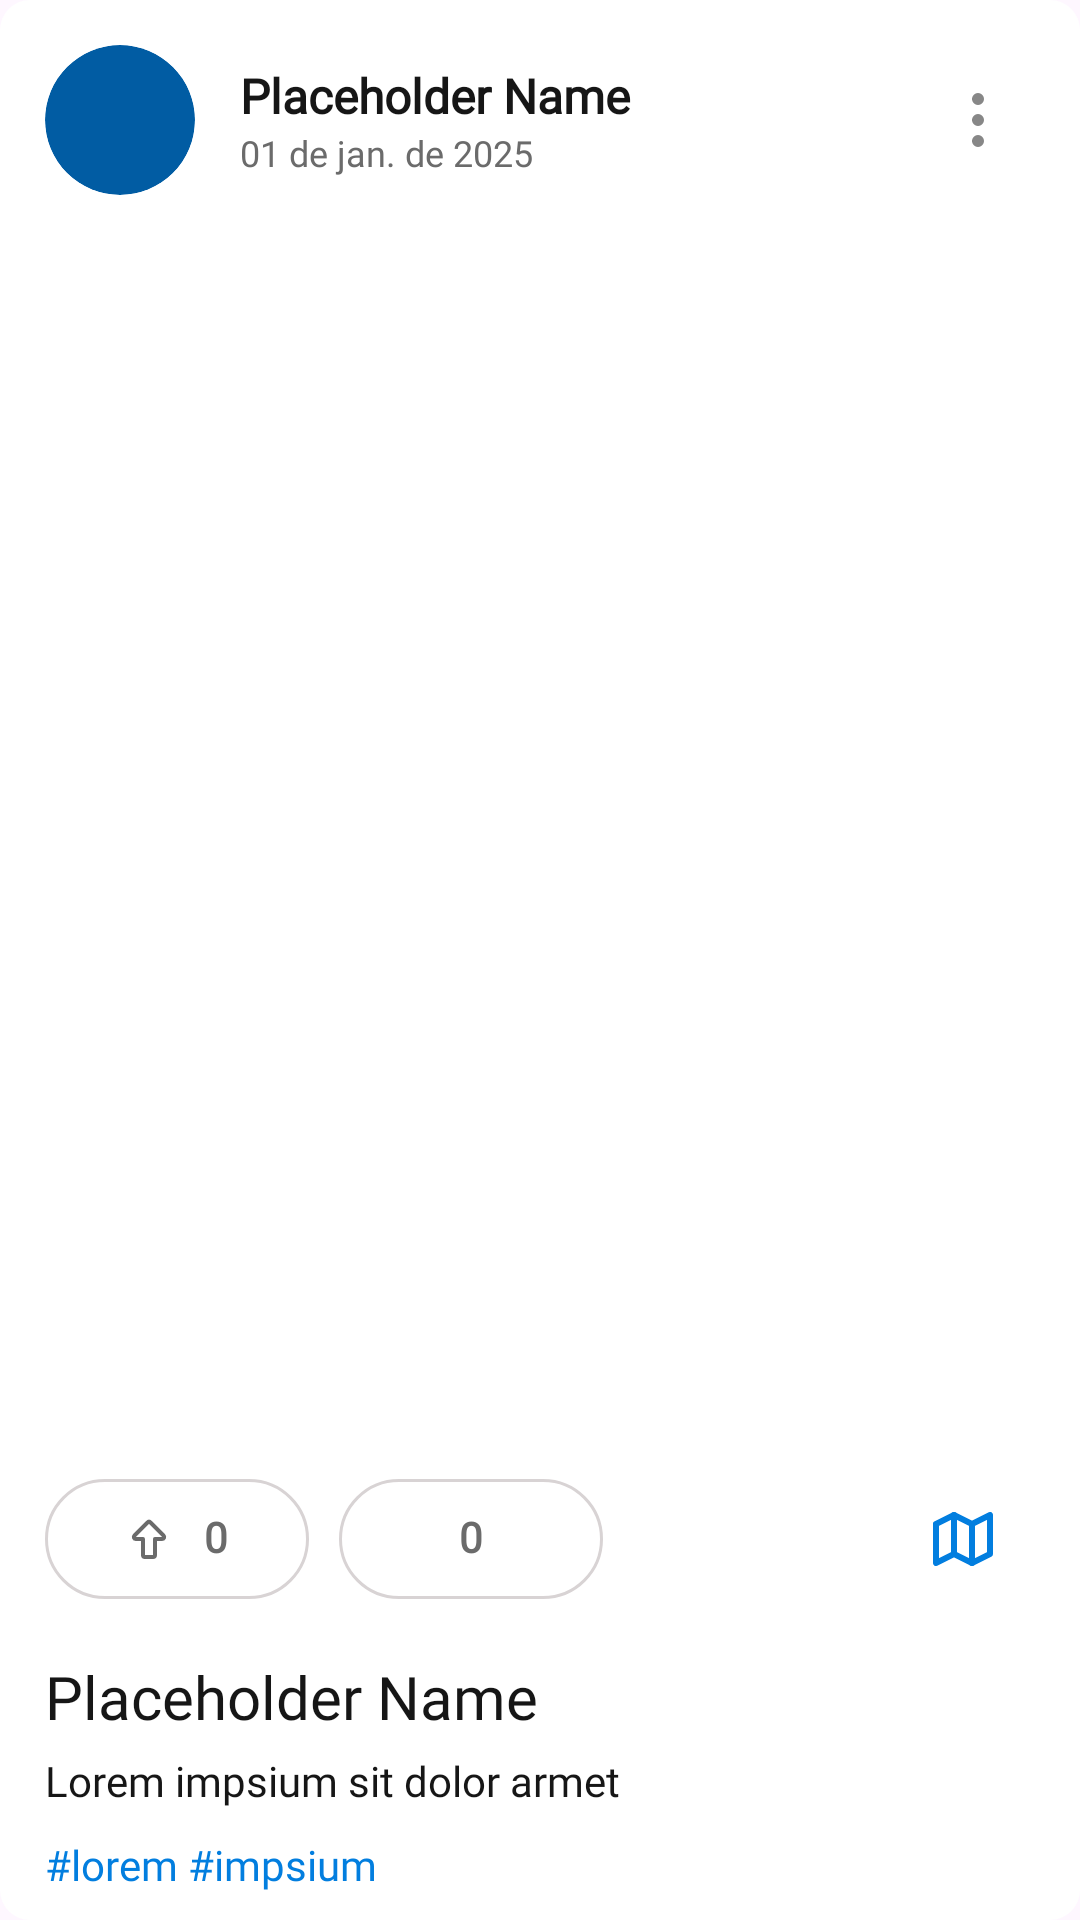

Android layout source for this screen:
<!-- AndroidManifest.xml: application theme Theme.PortaVoz -->
<!-- res/layout/layout_post.xml -->
<?xml version="1.0" encoding="utf-8"?>
<androidx.constraintlayout.widget.ConstraintLayout xmlns:android="http://schemas.android.com/apk/res/android"
    xmlns:app="http://schemas.android.com/apk/res-auto"
    xmlns:tools="http://schemas.android.com/tools"
    android:id="@+id/post"
    android:layout_width="match_parent"
    android:layout_height="wrap_content"
    android:layout_marginBottom="20dp"
    android:background="@drawable/lay_rounded_color">

    <ImageView
        android:id="@+id/post_imgUser"
        android:layout_width="50dp"
        android:layout_height="50dp"
        android:layout_marginStart="15dp"
        android:layout_marginTop="15dp"
        android:background="@drawable/rounded"
        android:clipToOutline="true"
        android:scaleType="centerCrop"
        app:layout_constraintStart_toStartOf="parent"
        app:layout_constraintTop_toTopOf="parent"
        app:srcCompat="@drawable/user_image_placeholder" />

    <LinearLayout
        android:id="@+id/linearLayout3"
        android:layout_width="0dp"
        android:layout_height="wrap_content"
        android:layout_marginStart="15dp"
        android:layout_marginEnd="10dp"
        android:orientation="vertical"
        app:layout_constraintBottom_toBottomOf="@+id/post_imgUser"
        app:layout_constraintEnd_toStartOf="@+id/post_btnOptions"
        app:layout_constraintStart_toEndOf="@+id/post_imgUser"
        app:layout_constraintTop_toTopOf="@+id/post_imgUser">

        <TextView
            android:id="@+id/post_txtUsername"
            android:layout_width="match_parent"
            android:layout_height="wrap_content"
            android:fontFamily="@font/poppins"
            android:text="@string/dataPlace"
            android:textColor="?attr/txtColor"
            android:textSize="16sp"
            android:textStyle="bold" />

        <TextView
            android:id="@+id/post_txtPostDate"
            android:layout_width="match_parent"
            android:layout_height="wrap_content"
            android:fontFamily="@font/poppins"
            android:text="@string/datePlace"
            android:textColor="?attr/primaryNavColor"
            android:textSize="12sp" />
    </LinearLayout>

    <androidx.recyclerview.widget.RecyclerView
        android:id="@+id/post_carousel"
        android:layout_width="0dp"
        android:layout_height="400dp"
        android:layout_marginTop="15dp"
        android:orientation="horizontal"
        app:layout_constraintEnd_toEndOf="parent"
        app:layout_constraintHorizontal_bias="0.5"
        app:layout_constraintStart_toStartOf="parent"
        app:layout_constraintTop_toBottomOf="@+id/linearLayout3"
        tools:listitem="@layout/layout_post_image" />

    <ImageButton
        android:id="@+id/post_btnOptions"
        android:layout_width="wrap_content"
        android:layout_height="wrap_content"
        android:layout_marginEnd="10dp"
        android:backgroundTint="#00FFFFFF"
        app:tint="?attr/secondaryNavColor"
        app:layout_constraintBottom_toBottomOf="@+id/post_imgUser"
        app:layout_constraintEnd_toEndOf="parent"
        app:layout_constraintTop_toTopOf="@+id/post_imgUser"
        app:srcCompat="@drawable/ic_dots_vertical" />

    <LinearLayout
        android:id="@+id/linearLayout4"
        android:layout_width="wrap_content"
        android:layout_height="wrap_content"
        android:layout_marginStart="15dp"
        android:layout_marginTop="15dp"
        android:orientation="horizontal"
        app:layout_constraintStart_toStartOf="parent"
        app:layout_constraintTop_toBottomOf="@+id/post_carousel">

        <com.google.android.material.button.MaterialButton
            android:id="@+id/post_btnLike"
            android:layout_width="wrap_content"
            android:layout_height="wrap_content"
            android:fontFamily="@font/poppins_medium"
            android:gravity="center_vertical|center_horizontal"
            android:includeFontPadding="false"
            android:paddingLeft="15dp"
            android:paddingRight="15dp"
            android:text="0"
            android:textColor="?attr/primaryNavColor"
            android:textSize="14sp"
            android:textStyle="bold"
            app:backgroundTint="@android:color/transparent"
            app:cornerRadius="100dp"
            app:icon="@drawable/ic_arrow_big_up"
            app:iconGravity="textStart"
            app:iconPadding="10dp"
            app:iconSize="16sp"
            app:iconTint="?attr/primaryNavColor"
            app:strokeColor="?attr/border1"
            app:strokeWidth="1dp" />

        <com.google.android.material.button.MaterialButton
            android:id="@+id/post_btnComment"
            android:layout_width="wrap_content"
            android:layout_height="wrap_content"
            android:fontFamily="@font/poppins_medium"
            android:gravity="center_vertical|center_horizontal"
            android:includeFontPadding="false"
            android:paddingLeft="15dp"
            android:paddingRight="15dp"
            android:text="0"
            android:textColor="?attr/primaryNavColor"
            android:textSize="14sp"
            android:textStyle="bold"
            app:backgroundTint="@android:color/transparent"
            app:cornerRadius="100dp"
            app:icon="@drawable/ic_message"
            app:iconGravity="textStart"
            app:iconPadding="10dp"
            app:iconSize="16sp"
            app:iconTint="?attr/primaryNavColor"
            app:strokeColor="?attr/border1"
            app:strokeWidth="1dp"
            android:layout_marginStart="10dp"/>
    </LinearLayout>

    <ImageButton
        android:id="@+id/post_btnMap"
        android:layout_width="wrap_content"
        android:layout_height="wrap_content"
        android:layout_marginEnd="15dp"
        android:backgroundTint="#00FFFFFF"
        android:scaleType="center"
        android:tint="@color/gradiente2"
        app:layout_constraintBottom_toBottomOf="@+id/linearLayout4"
        app:layout_constraintEnd_toEndOf="parent"
        app:layout_constraintTop_toTopOf="@+id/linearLayout4"
        app:srcCompat="@drawable/ic_map" />

    <TextView
        android:id="@+id/post_txtTitle"
        android:layout_width="0dp"
        android:layout_height="wrap_content"
        android:layout_marginTop="15dp"
        android:clickable="true"
        android:fontFamily="@font/poppins_semibold"
        android:text="@string/dataPlace"
        android:textColor="?attr/txtColor"
        android:textSize="20sp"
        app:layout_constraintEnd_toEndOf="@+id/post_btnMap"
        app:layout_constraintStart_toStartOf="@+id/linearLayout4"
        app:layout_constraintTop_toBottomOf="@+id/linearLayout4" />

    <TextView
        android:id="@+id/post_txtDesc"
        android:layout_width="0dp"
        android:layout_height="wrap_content"
        android:layout_marginTop="5dp"
        android:fontFamily="@font/poppins"
        android:text="Lorem impsium sit dolor armet"
        android:textColor="?attr/txtColor"
        android:textSize="14sp"
        app:layout_constraintEnd_toEndOf="@+id/post_txtTitle"
        app:layout_constraintStart_toStartOf="@+id/post_txtTitle"
        app:layout_constraintTop_toBottomOf="@+id/post_txtTitle" />

    <TextView
        android:id="@+id/post_txtHastags"
        android:layout_width="0dp"
        android:layout_height="wrap_content"
        android:layout_marginTop="15dp"
        android:layout_marginBottom="15dp"
        android:fontFamily="@font/poppins"
        android:text="#lorem #impsium"
        android:textColor="@color/gradiente2"
        android:textSize="14sp"
        app:layout_constraintBottom_toBottomOf="parent"
        app:layout_constraintEnd_toEndOf="@+id/post_txtDesc"
        app:layout_constraintStart_toStartOf="@+id/post_txtDesc"
        app:layout_constraintTop_toBottomOf="@+id/post_txtDesc" />

</androidx.constraintlayout.widget.ConstraintLayout>
<!-- res/layout/layout_post_image.xml (included above) -->
<?xml version="1.0" encoding="utf-8"?>
<androidx.constraintlayout.widget.ConstraintLayout xmlns:android="http://schemas.android.com/apk/res/android"
    xmlns:app="http://schemas.android.com/apk/res-auto"
    xmlns:tools="http://schemas.android.com/tools"
    android:layout_width="match_parent"
    android:layout_height="wrap_content">

    <ImageView
        android:id="@+id/post_image"
        android:layout_width="wrap_content"
        android:layout_height="400dp"
        android:background="@color/black"
        android:clickable="true"
        android:scaleType="center"
        app:layout_constraintBottom_toBottomOf="parent"
        app:layout_constraintEnd_toEndOf="parent"
        app:layout_constraintHorizontal_bias="0.5"
        app:layout_constraintStart_toStartOf="parent"
        app:layout_constraintTop_toTopOf="parent"
        tools:srcCompat="@tools:sample/backgrounds/scenic" />
</androidx.constraintlayout.widget.ConstraintLayout>
<!-- resources referenced by this layout -->
<resources>
  <color name="black">#FF000000</color>
  <color name="gradiente2">#027edf</color>
  <!-- drawable ic_arrow_big_up (drawable) -->
  <vector xmlns:android="http://schemas.android.com/apk/res/android"
      android:width="24dp"
      android:height="24dp"
      android:viewportWidth="24"
      android:viewportHeight="24">
    <path
        android:pathData="M9,20v-8h-3.586a1,1 0,0 1,-0.707 -1.707l6.586,-6.586a1,1 0,0 1,1.414 0l6.586,6.586a1,1 0,0 1,-0.707 1.707h-3.586v8a1,1 0,0 1,-1 1h-4a1,1 0,0 1,-1 -1z"
        android:strokeLineJoin="round"
        android:strokeWidth="2"
        android:fillColor="#00000000"
        android:strokeColor="#000"
        android:strokeLineCap="round"/>
  </vector>
  <!-- drawable ic_dots_vertical (drawable) -->
  <vector xmlns:android="http://schemas.android.com/apk/res/android"
      android:width="24dp"
      android:height="24dp"
      android:viewportWidth="24"
      android:viewportHeight="24">
    <path
        android:pathData="M12,12m-1,0a1,1 0,1 0,2 0a1,1 0,1 0,-2 0"
        android:strokeLineJoin="round"
        android:strokeWidth="2"
        android:fillColor="#00000000"
        android:strokeColor="#000"
        android:strokeLineCap="round"/>
    <path
        android:pathData="M12,19m-1,0a1,1 0,1 0,2 0a1,1 0,1 0,-2 0"
        android:strokeLineJoin="round"
        android:strokeWidth="2"
        android:fillColor="#00000000"
        android:strokeColor="#000"
        android:strokeLineCap="round"/>
    <path
        android:pathData="M12,5m-1,0a1,1 0,1 0,2 0a1,1 0,1 0,-2 0"
        android:strokeLineJoin="round"
        android:strokeWidth="2"
        android:fillColor="#00000000"
        android:strokeColor="#000"
        android:strokeLineCap="round"/>
  </vector>
  <!-- drawable ic_map (drawable) -->
  <vector xmlns:android="http://schemas.android.com/apk/res/android"
      android:width="24dp"
      android:height="24dp"
      android:viewportWidth="24"
      android:viewportHeight="24">
    <path
        android:pathData="M3,7l6,-3l6,3l6,-3v13l-6,3l-6,-3l-6,3v-13"
        android:strokeLineJoin="round"
        android:strokeWidth="2"
        android:fillColor="#00000000"
        android:strokeColor="#000"
        android:strokeLineCap="round"/>
    <path
        android:pathData="M9,4v13"
        android:strokeLineJoin="round"
        android:strokeWidth="2"
        android:fillColor="#00000000"
        android:strokeColor="#000"
        android:strokeLineCap="round"/>
    <path
        android:pathData="M15,7v13"
        android:strokeLineJoin="round"
        android:strokeWidth="2"
        android:fillColor="#00000000"
        android:strokeColor="#000"
        android:strokeLineCap="round"/>
  </vector>
  <!-- drawable lay_rounded_color (drawable) -->
  <?xml version="1.0" encoding="utf-8"?>
  <shape xmlns:android="http://schemas.android.com/apk/res/android"
      android:shape="rectangle">
      <solid android:color="?attr/itemBgColor" />
      <corners android:radius="10dp" />
  </shape>
  <!-- drawable rounded (drawable) -->
  <?xml version="1.0" encoding="utf-8"?>
  <shape xmlns:android="http://schemas.android.com/apk/res/android"
      android:shape="oval">
      <solid android:color="@color/gradiente1"/>
  </shape>
  <string name="dataPlace">Placeholder Name</string>
  <string name="datePlace">01 de jan. de 2025</string>
  <style name="Theme.PortaVoz" parent="Theme.Material3.DayNight.NoActionBar">
          <item name="android:windowFullscreen">false</item>
  
          <item name="logo">@drawable/logo1</item>
  
          <item name="txtColor">#161616</item>
          <item name="bgColor">#f4f4f4</item>
          <item name="bgColor2">#fff</item>
          <item name="itemBgColor">#fff</item>
          <item name="border1">#d8d3d4</item>
  
          <item name="primaryNavColor">#6B6B6B</item>
          <item name="secondaryNavColor">#878787</item>
          <item name="terciaryNavColor">#CACACA</item>
  
          <item name="hintColor">#BCBCBC</item>
  
          <item name="input_text_bg">#f4f4f5</item>
  
      </style>
  <color name="gradiente1">#015ca3</color>
  <!-- drawable logo1: png bitmap (drawable, 66726 bytes) -->
</resources>
